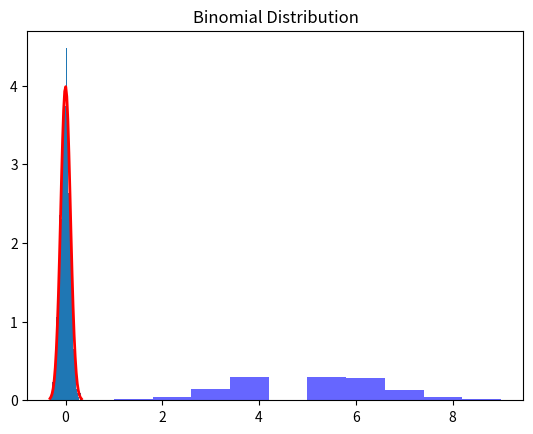

This figure's Python source:
# -*- coding: utf-8 -*-
"""Advanced Statistical Measures And Distributions.ipynb

Automatically generated by Colab.

Original file is located at
    https://colab.research.google.com/<link-removed>

# Descreptive Statistics - Mean

Def: the mean is the average of a set of numbers. It is calculated by summing all the numbers and dividing by the count of numbers.

Use Case: the mean is used in market analysis to summarize the average value of a dataset, such as average customer age or average income.
"""

import pandas as pd

# Sample data
data = {
    'Age' : [25, 30, 35, 50, 28, 40, 50, 60, 32, 45],
    'Salary' : [50000, 1200000, 70000, 60000, 80000, 55000, 85000, 90000, 1500000, 62000]
}
df = pd.DataFrame(data)

# Mean
mean_age = df['Age'].mean()
mean_salary = df['Salary'].mean()

print('Mean age: ', mean_age)
print('Mean Salary: ', mean_salary)

"""# Descreptive Statistics - Median

Def: the median is the middle value in a set of numbers. It separates the higher half from the lower half of the dataset.

Use Case: the median is used to understand the central tendancy of data, especially when the data has outliers, such as median household income.


"""

# Median

median_age = df['Age'].median()
median_salary = df['Salary'].median()

print('Median Age: ', median_age)
print('Median Salary: ', median_salary)

"""# Descreptive Statistics - Mode

Def: the mode is the value that appears most frequently in a dataset.

Use Case: the mode is used in retail to find the most common product or the most common transaction amount.
"""

# Mode
mode_age = df['Age'].mode()[0]
mode_salary = df['Salary'].mode()[0]

print('Mode Age: ', mode_age)
print('Mode Salary: ', mode_salary)

"""# Descreptive Statistics - Standard Deviation

Use Case: SD is used in finance to measure the risk or volatility of an investment.
"""

# Standard deviation
std_age = df['Age'].std()
std_salary = df['Salary'].std()

print("Standard deviation Age: ", std_age)
print("Standard deviation Salary: ", std_salary)

"""# Descreptive Statistics - Variance

Def: the variance measures the dispersion of a set of values. It is the average of the squared differences from the mean.

Use Case: Variance is used in finance to access the spread between numbers in a dataset, such as investment returns.
"""

# Variance
var_age = df['Age'].var()
var_salary = df['Salary'].var()

print("Variance age: ", var_age)
print("Variance salary: ", var_salary)

"""# Probability Distributions - Normal Distribution or Gaussian Dist.

Def: It is a continuous p.d that is symmetrical around the mean.

Use Case: It is used in finance to model returns on investment and in quality control to monitor product defects.
"""

import numpy as np
import matplotlib.pyplot as plt
import scipy.stats as stats

# Normal Distribution
mu, sigma = 0, 0.1
s = np.random.normal(mu, sigma, 1000)

# Plotting the histogram
count, bins, ignored = plt.hist(s, 30, density=True)
plt.plot(bins, 1/(sigma * np.sqrt(2 * np.pi)) * np.exp(-(bins - mu)**2 / (2 * sigma**2)), linewidth=2, color='r')
plt.title("Normal Distribution")
plt.show()

"""# Probability Distribution - Binomial Distribution

Def: It is a discrete p.d thta models the number of successes in a fixed number of trails, with each trial having two possible outcomes.

Use Case: The b.d is used in quality control to model the no. of defective items in a batch of products.
"""

# Binomial Distribution

n, p = 10, 0.5
binomial = np.random.binomial(n, p, 1000)

# Plotting the histogram
plt.hist(binomial, bins=10, density=True, alpha=0.6, color='b')
plt.title("Binomial Distribution")
plt.show()

"""# Quartiles

Def: Quartiles are values that divide the dataset into 4 equal parts. They are used to understand the distribuiton of the data and are particularly useful in identifying the spread and the presence of outliers.

Q1 (First Quartile): The median of the lower half of the dataset (25th percentile).

Q2 (Second Quartile or Median): The median of the dataset (50th percentile).

Q3 (Third Quartile): The median of the upper half of the dataset (75th percentile).

IQR (Interquartile Range): The difference between the third and first quartiles (IQR = Q3 - Q1). IQR is used to measure the spread of the middle 50% of the data.

EXAMPLE:

dataset: [1,2,3,4,5,6,7,8,9,10]

Q1: Median of [1,2,3,4,5] is 3

Q2: Median of entire dataset is 5.5

Q3: Median of [6,7,8,9,10] is 8

IQR: IQR = Q3-Q1 = 8 - 3 = 5
"""

import numpy as np

# Sample data
data = [1,2,3,4,5,6,7,8,9,10]

# Calculate Quarties
Q1 = np.percentile(data,25)
Q2 = np.median(data)
Q3 = np.percentile(data,75)
IQR = Q3 - Q1

print(f"Q1 : {Q1}")
print(f"Q2 (Median): {Q2}")
print(f"Q3: {Q3}")
print(f"IQR: {IQR}")

"""# Z-Scores

Def: x - mu / sd

# Interpretation:

A Z-score of 0 indicates that the data point's score is identical to the mean score.

A Z-score of 1.0 indicates a value that is one standard deviation from the mean.

Z-scores can be positive or negative, indicating whether they're above or below the mean, and by how many standard deviations.
"""

import numpy as np

# Sample data
data = [1,2,3,4,5,6,7,8,9,10]

# Calculation mean and standard deviation
mean = np.mean(data)
std_dev = np.std(data)

# Calculate Z-Scores
z_scores = [(x - mean) / std_dev for x in data]

print(f"Mean: {mean}")
print(f"Standard Deviation: {std_dev}")
print(f"Z-scores: ", z_scores)